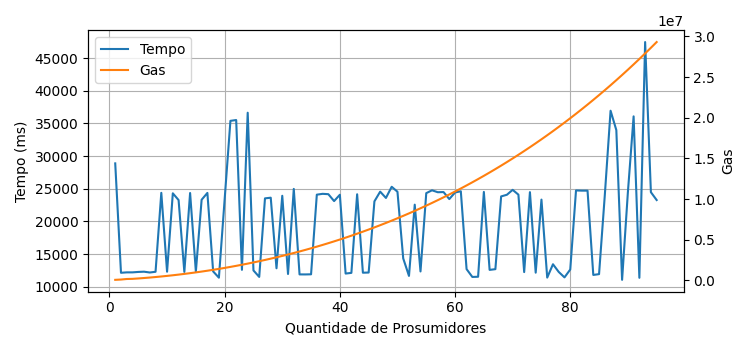

The data file committed next to this chart (first rows):
0; 1; 28887; 60946; 3.433606221
1; 2; 12140; 96459; 5.434
2; 3; 12204; 164080; 9.244
3; 4; 12204; 181157; 10.21
4; 5; 12269; 230355; 12.98
5; 6; 12306; 284132; 16.01
6; 7; 12183; 342500; 19.3
7; 8; 12293; 405471; 22.84
8; 9; 24376; 473059; 26.65
9; 10; 12304; 545283; 30.72
10; 11; 24305; 622159; 35.05
11; 12; 23272; 703708; 39.65
12; 13; 12271; 789950; 44.5
13; 14; 24351; 880910; 49.63
14; 15; 12324; 976612; 55.02
15; 16; 23319; 1077083; 60.68
16; 17; 24365; 1182350; 66.61
17; 18; 12352; 1292445; 72.81
18; 19; 11390; 1407398; 79.29
19; 20; 23409; 1527243; 86.04
20; 21; 35398; 1652015; 93.07
21; 22; 35524; 1781750; 100.4
22; 23; 12591; 1916488; 108
23; 24; 36641; 2056267; 115.8
24; 25; 12499; 2201131; 124
25; 26; 11508; 2351121; 132.5
26; 27; 23531; 2506284; 141.2
27; 28; 23633; 2666667; 150.2
28; 29; 12829; 2832317; 159.6
29; 30; 23928; 3003285; 169.2
30; 31; 11954; 3179623; 179.1
31; 32; 24980; 3361384; 189.4
32; 33; 11891; 3548624; 199.9
33; 34; 11887; 3741400; 210.8
34; 35; 11906; 3939770; 222
35; 36; 24096; 4143795; 233.5
36; 37; 24225; 4353536; 245.3
37; 38; 24172; 4569057; 257.4
38; 39; 23116; 4790425; 269.9
39; 40; 24085; 5017705; 282.7
40; 41; 12020; 5250967; 295.8
41; 42; 12125; 5490281; 309.3
42; 43; 24157; 5735719; 323.1
43; 44; 12151; 5987355; 337.3
44; 45; 12177; 6245264; 351.8
45; 46; 23073; 6509524; 366.7
46; 47; 24559; 6780214; 382
47; 48; 23596; 7057414; 397.6
48; 49; 25306; 7341207; 413.6
49; 50; 24546; 7631676; 430
50; 51; 14340; 7928907; 446.7
51; 52; 11659; 8232987; 463.8
52; 53; 22566; 8544006; 481.4
53; 54; 12343; 8862054; 499.3
54; 55; 24329; 9187223; 517.6
55; 56; 24767; 9519608; 536.3
56; 57; 24471; 9859304; 555.5
57; 58; 24495; 10206409; 575
58; 59; 23424; 10561022; 595
59; 60; 24430; 10923244; 615.4
60; 61; 24622; 11293177; 636.2
... 34 more rows
